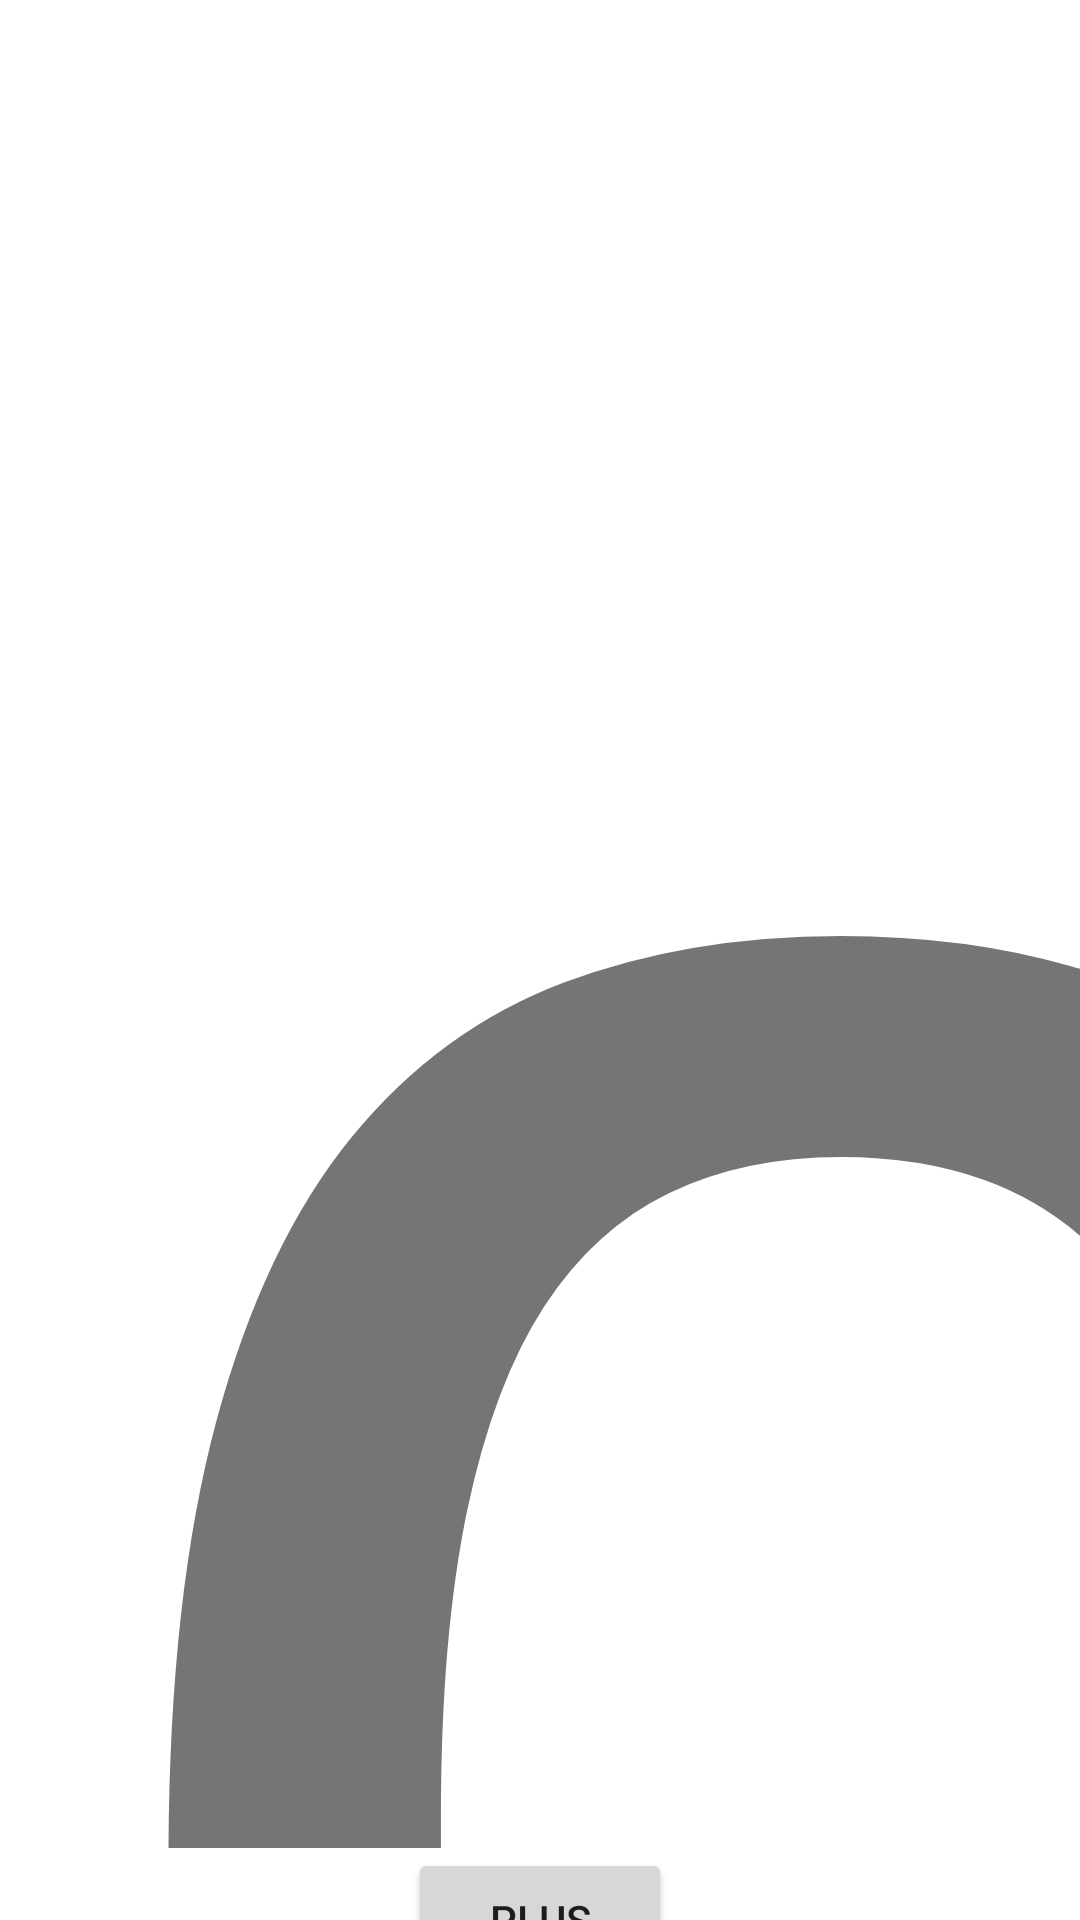

Reconstruct the res/layout file that produces this screen, plus the resources it refers to.
<!-- AndroidManifest.xml: application theme Theme.BugHouse -->
<!-- res/layout/activity_count.xml -->
<?xml version="1.0" encoding="utf-8"?>
<androidx.constraintlayout.widget.ConstraintLayout xmlns:android="http://schemas.android.com/apk/res/android"
    xmlns:app="http://schemas.android.com/apk/res-auto"
    xmlns:tools="http://schemas.android.com/tools"
    android:layout_width="match_parent"
    android:layout_height="match_parent"
    tools:context=".count.CountActivity">

    <TextView
        android:id="@+id/text_view"
        android:layout_width="wrap_content"
        android:layout_height="wrap_content"
        android:text="0"
        android:textSize="1000sp"
        app:layout_constraintBottom_toTopOf="@id/button"
        app:layout_constraintEnd_toEndOf="parent"
        app:layout_constraintStart_toStartOf="parent"
        app:layout_constraintTop_toTopOf="parent" />

    <Button
        android:id="@+id/button"
        android:layout_width="wrap_content"
        android:layout_height="wrap_content"
        android:text="PLUS"
        app:layout_constraintBottom_toBottomOf="parent"
        app:layout_constraintEnd_toEndOf="parent"
        app:layout_constraintStart_toStartOf="parent"
        app:layout_constraintTop_toBottomOf="@id/text_view" />

</androidx.constraintlayout.widget.ConstraintLayout>
<!-- resources referenced by this layout -->
<resources>
  <style name="Theme.BugHouse" parent="Theme.MaterialComponents.DayNight.DarkActionBar">
          
          <item name="colorPrimary">@color/purple_500</item>
          <item name="colorPrimaryVariant">@color/purple_700</item>
          <item name="colorOnPrimary">@color/white</item>
          
          <item name="colorSecondary">@color/teal_200</item>
          <item name="colorSecondaryVariant">@color/teal_700</item>
          <item name="colorOnSecondary">@color/black</item>
          
          <item name="android:statusBarColor" tools:targetApi="l">?attr/colorPrimaryVariant</item>
          
      </style>
  <!-- not gathered from this repository: default colours our renderer supplied (Android Studio template values) -->
  <color name="purple_500">#FF6200EE</color>
  <color name="purple_700">#FF3700B3</color>
  <color name="teal_200">#FF03DAC5</color>
  <color name="teal_700">#FF018786</color>
  <color name="black">#FF000000</color>
  <color name="white">#FFFFFFFF</color>
</resources>
